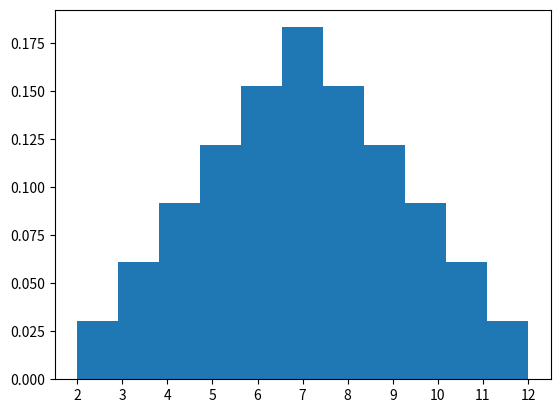

Here is the Python script that generated this plot: (Note: this script raises an exception after producing the figure.)
import numpy as np
import matplotlib.pyplot as plt

y = np.array([range(2,8), range(3,9), range(4,10), range(5,11), range(6,12), range(7, 13)]).flatten()

plt.clf()
plt.xticks(range(2,13))
plt.hist(y, bins = 11, density = True, rwidth = 1, align='mid')
plt.savefig("../article_raw/images/die_roll_histogram.png")
